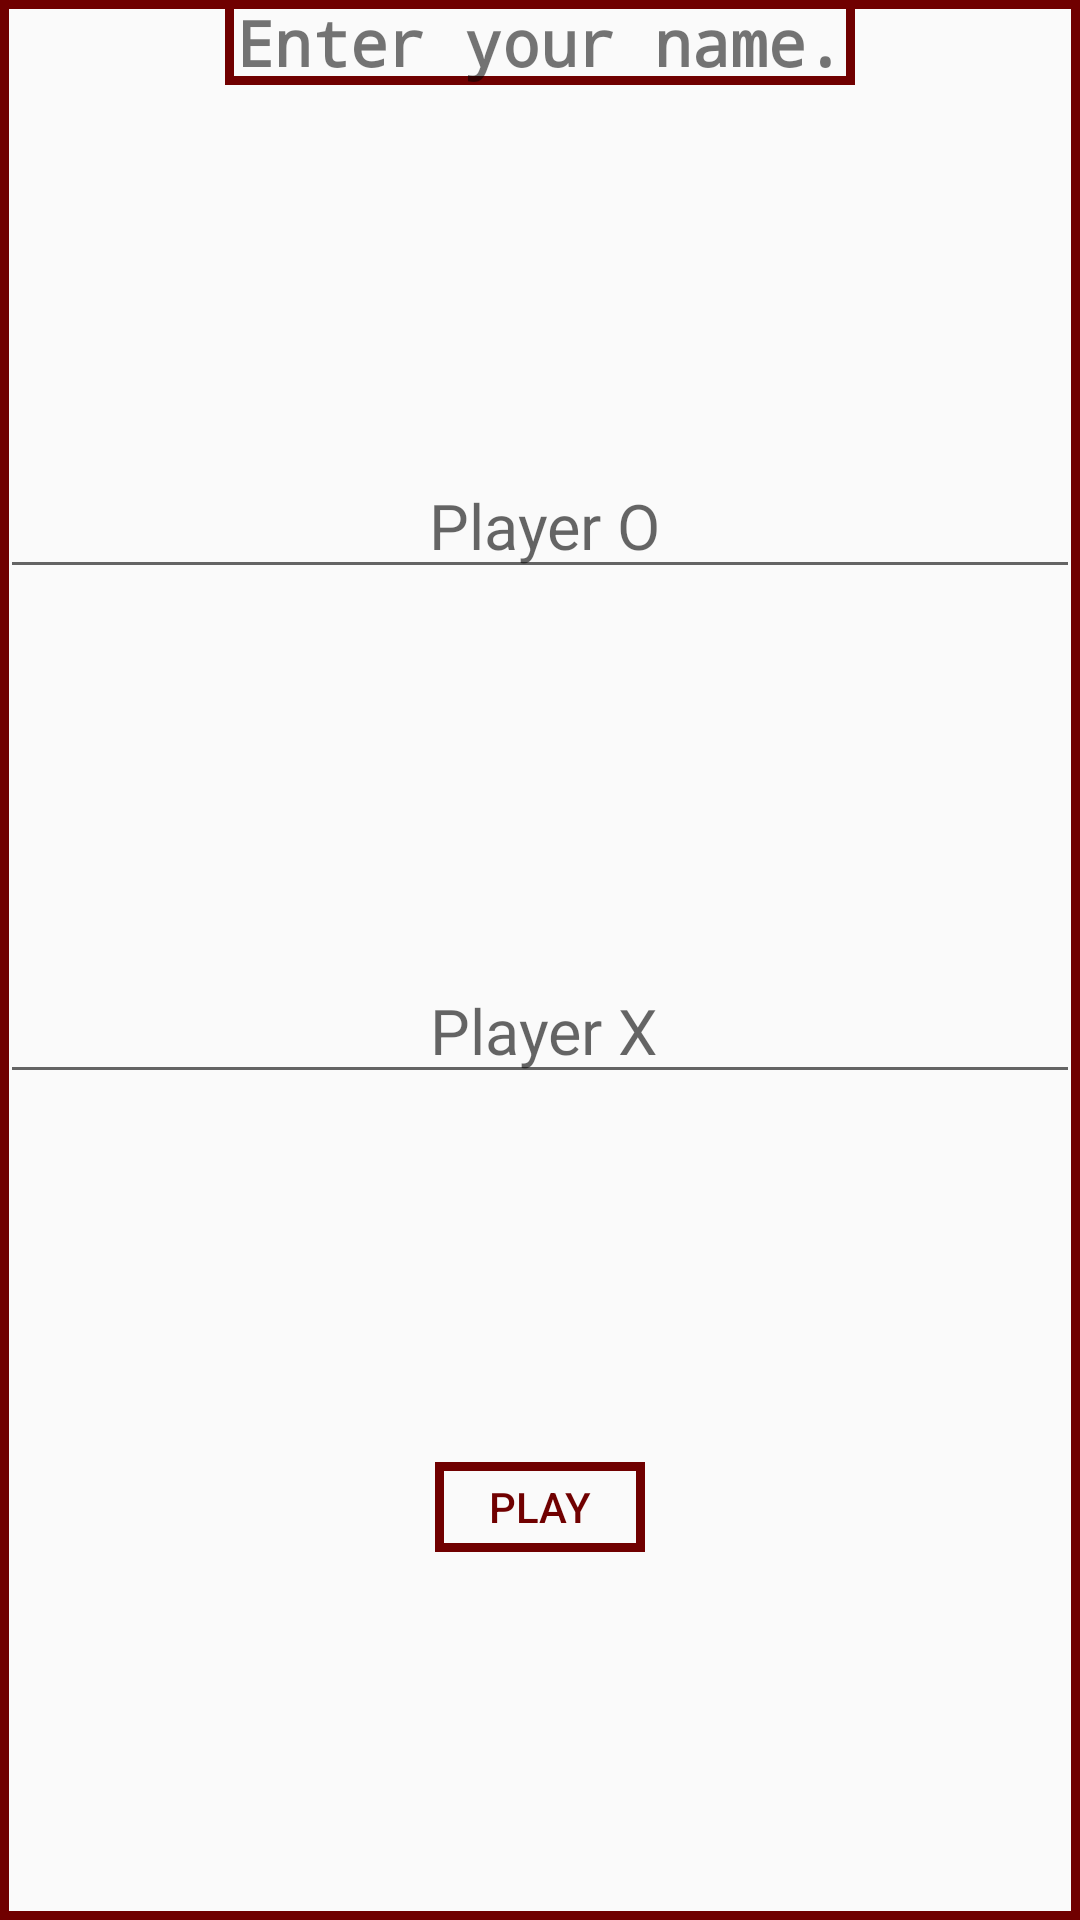

Here is an Android app screen rendered from its layout file. Give the layout XML and the strings, colors and styles it references.
<!-- AndroidManifest.xml: application theme Theme.XicXacXoe -->
<!-- res/layout/dialog_items.xml -->
<?xml version="1.0" encoding="utf-8"?>
<androidx.constraintlayout.widget.ConstraintLayout xmlns:android="http://schemas.android.com/apk/res/android"
    xmlns:app="http://schemas.android.com/apk/res-auto"
    android:layout_width="280dp"
    android:layout_height="280dp"
    android:background="@drawable/xtroke1">


    <TextView
        android:id="@+id/dialog_name"
        android:layout_width="210dp"
        android:layout_height="wrap_content"
        android:background="@drawable/xtroke1"
        android:fontFamily="monospace"
        android:gravity="center"
        android:text="Enter your name."
        android:textSize="21sp"
        android:textStyle="bold"
        app:layout_constraintEnd_toEndOf="parent"
        app:layout_constraintStart_toStartOf="parent"
        app:layout_constraintTop_toTopOf="parent" />

    <EditText
        android:id="@+id/player_o_name"
        android:layout_width="match_parent"
        android:layout_height="wrap_content"
        android:gravity="center"
        android:hint="Player O"
        android:textSize="21sp"
        android:paddingLeft="7dp"
        app:layout_constraintBottom_toTopOf="@+id/player_x_name"
        app:layout_constraintEnd_toEndOf="parent"
        app:layout_constraintStart_toStartOf="parent"
        app:layout_constraintTop_toBottomOf="@+id/dialog_name" />

    <EditText
        android:id="@+id/player_x_name"
        android:layout_width="match_parent"
        android:layout_height="wrap_content"
        android:gravity="center"
        android:hint="Player X"
        android:textSize="21sp"
        android:paddingLeft="7dp"
        app:layout_constraintBottom_toTopOf="@id/button_play"
        app:layout_constraintEnd_toEndOf="parent"
        app:layout_constraintStart_toStartOf="parent"
        app:layout_constraintTop_toBottomOf="@+id/player_o_name" />

    <Button
        android:id="@+id/button_play"
        android:layout_width="70dp"
        android:layout_height="30dp"
        android:background="@drawable/xtroke1"
        android:text="Play"
        android:textColor="@color/X"
        app:layout_constraintBottom_toBottomOf="parent"
        app:layout_constraintEnd_toEndOf="parent"
        app:layout_constraintStart_toStartOf="parent"
        app:layout_constraintTop_toBottomOf="@+id/player_x_name" />

</androidx.constraintlayout.widget.ConstraintLayout>
<!-- resources referenced by this layout -->
<resources>
  <color name="X">#700000</color>
  <!-- drawable xtroke1 (drawable) -->
  <?xml version="1.0" encoding="utf-8"?>
  <shape xmlns:android="http://schemas.android.com/apk/res/android">
  
      <stroke android:width="3dp" android:color="@color/X" />
  
  </shape>
  <style name="Theme.XicXacXoe" parent="Theme.AppCompat.DayNight.NoActionBar">
          
          <item name="colorPrimary">@color/purple_500</item>
          <item name="colorPrimaryVariant">@color/X</item>
          <item name="colorOnPrimary">@color/white</item>
          
          <item name="colorSecondary">@color/teal_200</item>
          <item name="colorSecondaryVariant">@color/teal_700</item>
          <item name="colorOnSecondary">@color/black</item>
          
          <item name="android:statusBarColor">?attr/colorPrimaryVariant</item>
          
      </style>
  <color name="purple_500">#FF6200EE</color>
  <color name="white">#FFFFFFFF</color>
  <color name="teal_200">#FF03DAC5</color>
  <color name="teal_700">#FF018786</color>
  <color name="black">#FF000000</color>
</resources>
